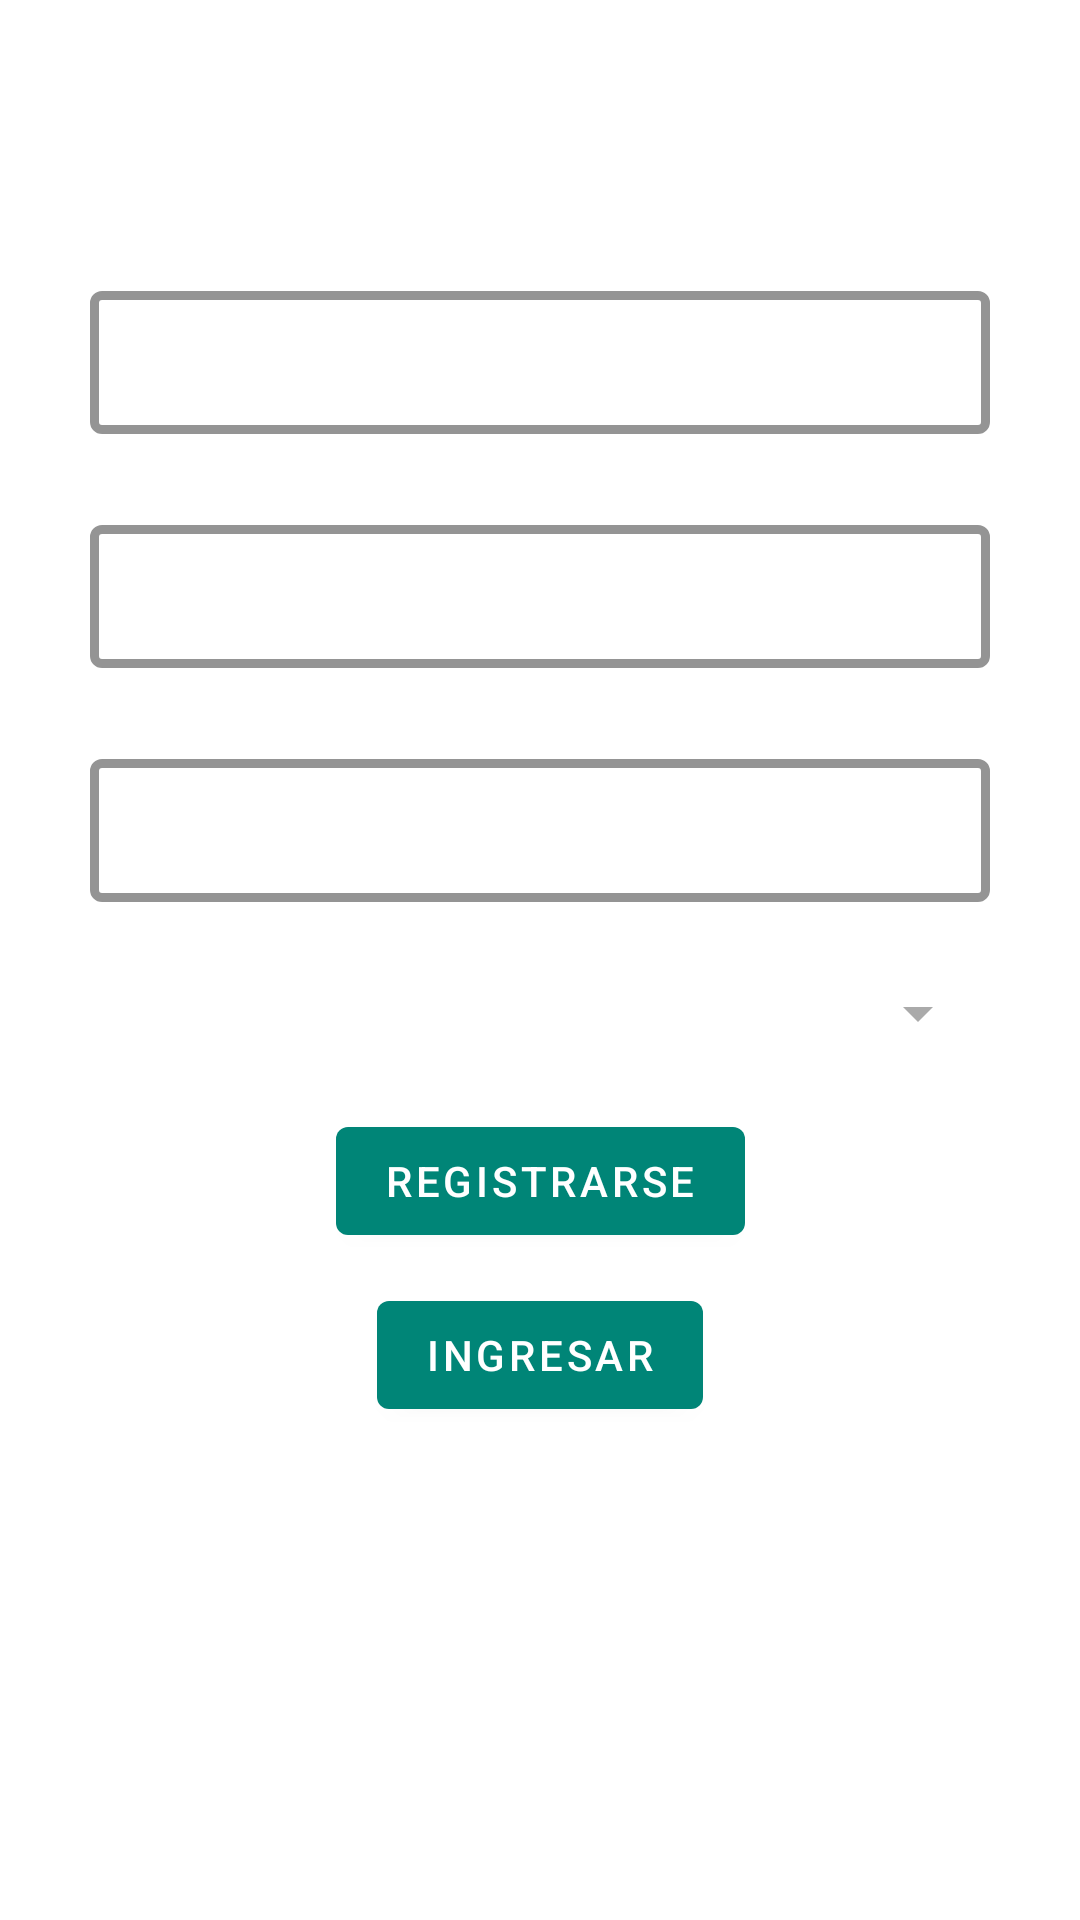

Here is an Android app screen rendered from its layout file. Give the layout XML and the strings, colors and styles it references.
<!-- AndroidManifest.xml: application theme AppTheme.NoActionBar -->
<!-- res/layout/activity_registro_usuario.xml -->
<?xml version="1.0" encoding="utf-8"?>
<androidx.constraintlayout.widget.ConstraintLayout xmlns:android="http://schemas.android.com/apk/res/android"
    xmlns:app="http://schemas.android.com/apk/res-auto"
    xmlns:tools="http://schemas.android.com/tools"
    android:layout_width="match_parent"
    android:layout_height="match_parent"
    android:background="@mipmap/fondoagenda"
    tools:context=".RegistroUsuario">

    <TextView
        android:id="@+id/registroTV"
        android:layout_width="wrap_content"
        android:layout_height="wrap_content"
        android:layout_marginTop="20dp"
        android:textSize="35dp"
        android:text="@string/registro"
        android:textColor="@android:color/white"
        android:textStyle="bold"
        app:layout_constraintStart_toStartOf="parent"
        app:layout_constraintEnd_toEndOf="parent"
        app:layout_constraintTop_toTopOf="parent"/>

    <com.google.android.material.textfield.TextInputLayout
        android:id="@+id/nombreRegistroTI_L"
        android:layout_width="300dp"
        android:layout_height="wrap_content"
        android:hint="Nombre de Usuario"
        android:layout_marginTop="25dp"
        android:textColorHint="@android:color/white"
        app:boxStrokeColor="@android:color/white"
        app:boxStrokeWidth="3dp"
        app:layout_constraintStart_toStartOf="parent"
        app:layout_constraintEnd_toEndOf="parent"
        app:layout_constraintTop_toBottomOf="@+id/registroTV"
        style="@style/Widget.MaterialComponents.TextInputLayout.OutlinedBox.Dense">

        <com.google.android.material.textfield.TextInputEditText
            android:id="@+id/nombreRegistroTI_ET"
            android:layout_width="match_parent"
            android:layout_height="wrap_content"
            android:inputType="textPersonName"
            android:textColor="@android:color/white">

        </com.google.android.material.textfield.TextInputEditText>

    </com.google.android.material.textfield.TextInputLayout>

    <com.google.android.material.textfield.TextInputLayout
        android:id="@+id/contrasenaRegistroTI_L"
        android:layout_width="300dp"
        android:layout_height="wrap_content"
        android:hint="@string/contra_usuario"
        android:layout_marginTop="25dp"
        android:textColorHint="@android:color/white"
        app:boxStrokeColor="@android:color/white"
        app:boxStrokeWidth="3dp"
        app:layout_constraintStart_toStartOf="parent"
        app:layout_constraintEnd_toEndOf="parent"
        app:layout_constraintTop_toBottomOf="@+id/nombreRegistroTI_L"
        style="@style/Widget.MaterialComponents.TextInputLayout.OutlinedBox.Dense">

        <com.google.android.material.textfield.TextInputEditText
            android:id="@+id/contrasenaRegistroTI_ET"
            android:layout_width="match_parent"
            android:layout_height="wrap_content"
            android:inputType="textPassword"
            android:textColor="@android:color/white">

        </com.google.android.material.textfield.TextInputEditText>

    </com.google.android.material.textfield.TextInputLayout>

    <com.google.android.material.textfield.TextInputLayout
        android:id="@+id/contrasena2RegistroTI_L"
        android:layout_width="300dp"
        android:layout_height="wrap_content"
        android:hint="@string/contra_usuario2"
        android:layout_marginTop="25dp"
        android:textColorHint="@android:color/white"
        app:boxStrokeColor="@android:color/white"
        app:boxStrokeWidth="3dp"
        app:layout_constraintStart_toStartOf="parent"
        app:layout_constraintEnd_toEndOf="parent"
        app:layout_constraintTop_toBottomOf="@+id/contrasenaRegistroTI_L"
        style="@style/Widget.MaterialComponents.TextInputLayout.OutlinedBox.Dense">

        <com.google.android.material.textfield.TextInputEditText
            android:id="@+id/contrasena2RegistroTI_ET"
            android:layout_width="match_parent"
            android:layout_height="wrap_content"
            android:inputType="textPassword"
            android:textColor="@android:color/white">

        </com.google.android.material.textfield.TextInputEditText>

    </com.google.android.material.textfield.TextInputLayout>

    <Spinner
        android:id="@+id/spinnerUsuario"
        android:layout_width="300dp"
        android:layout_height="wrap_content"
        android:layout_marginTop="25dp"
        android:popupBackground="@android:color/black"
        android:backgroundTint="@android:color/darker_gray"
        app:layout_constraintStart_toStartOf="parent"
        app:layout_constraintEnd_toEndOf="parent"
        app:layout_constraintTop_toBottomOf="@id/contrasena2RegistroTI_L"/>

    <com.google.android.material.button.MaterialButton
        android:id="@+id/registrarseBtnR"
        android:layout_width="wrap_content"
        android:layout_height="wrap_content"
        android:layout_marginTop="20dp"
        android:text="@string/registrarse"
        android:onClick="registrar"
        app:layout_constraintStart_toStartOf="parent"
        app:layout_constraintEnd_toEndOf="parent"
        app:layout_constraintTop_toBottomOf="@+id/spinnerUsuario">

    </com.google.android.material.button.MaterialButton>

    <com.google.android.material.button.MaterialButton
        android:layout_width="wrap_content"
        android:layout_height="wrap_content"
        android:layout_marginTop="10dp"
        android:text="@string/ingresar"
        android:onClick="ingresar"
        app:layout_constraintStart_toStartOf="parent"
        app:layout_constraintEnd_toEndOf="parent"
        app:layout_constraintTop_toBottomOf="@+id/registrarseBtnR">

    </com.google.android.material.button.MaterialButton>

</androidx.constraintlayout.widget.ConstraintLayout>
<!-- resources referenced by this layout -->
<resources>
  <string name="contra_usuario">Contraseña</string>
  <string name="contra_usuario2">Repetir Contraseña</string>
  <string name="ingresar">Ingresar</string>
  <string name="registrarse">Registrarse</string>
  <string name="registro">Registro</string>
  <style name="AppTheme.NoActionBar">
          <item name="windowActionBar">false</item>
          <item name="windowNoTitle">true</item>
      </style>
</resources>
